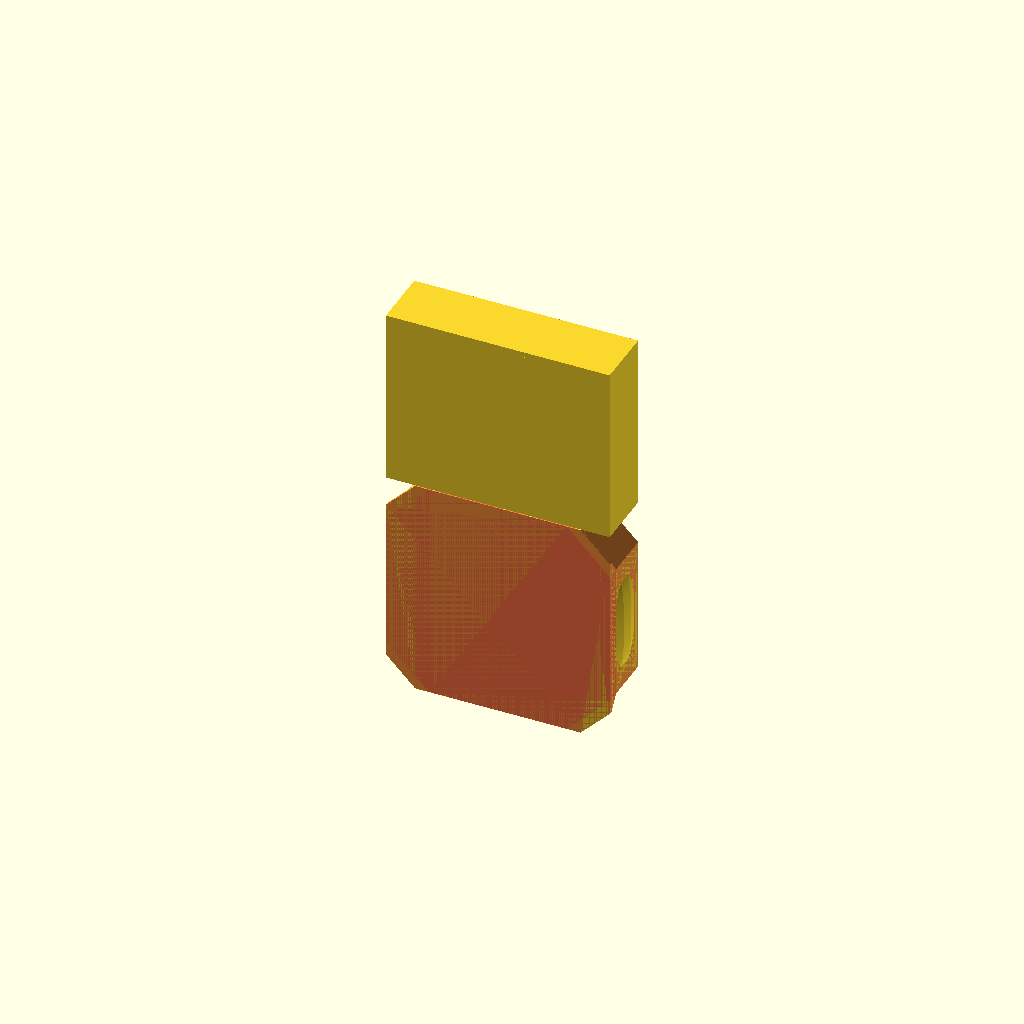
Cell 1: rendered with the file's own defaults.
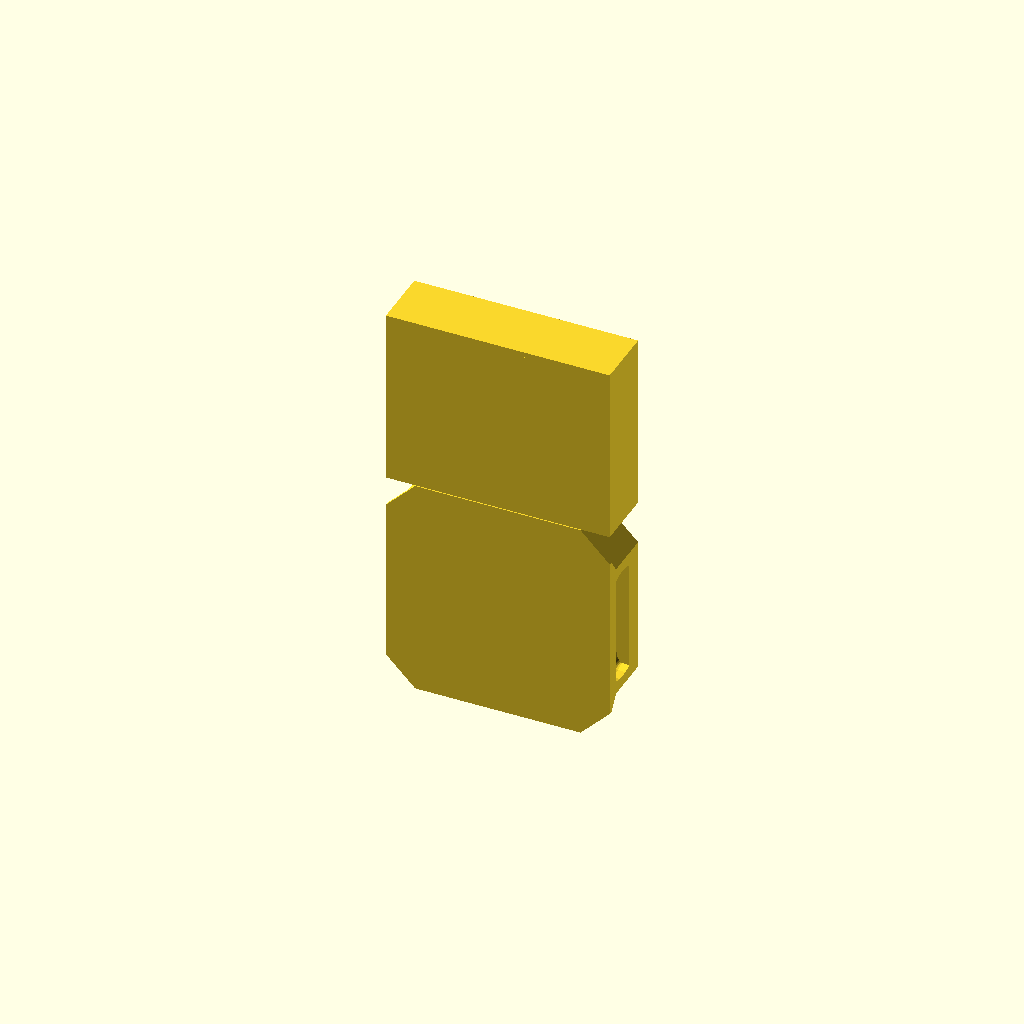
Cell 2: the same model with SNAP_RING_EMBED = false.
All cells are drawn from one camera (rotation 55°, 0°, 25°, orthographic, colour scheme Cornfield), so only the parameter changes between them.
OpenSCAD source file opengrid-parasnap.scad:
///////////////////////////////////////////////////
//
//  Opengrid ParaSnap
//
///////////////////////////////////////////////////

/* [Configuration Parameters] */

// openGrid snap type for connecting to base plates.
SNAP_TYPE = "Full"; // [Lite, Full, Directional]

TOL = 0.1; // Tolerance; general tolerance for fitting parts together
EPS = 0.01; // Epsilon; used for ensuring manifold geometry during boolean operations

// Hides the rest of the file from MakerWorld Parametric Model Maker main parameter view
/* [Hidden] */

/* [Internal Parameters] */

CELL_WIDTH = 28;
SNAP_WIDTH = 25;
SNAP_HEIGHT_FULL = 6.8;
SNAP_HEIGHT_LITE = 3.4;
SNAP_HEIGHT = SNAP_TYPE == "Lite" ? SNAP_HEIGHT_LITE : SNAP_HEIGHT_FULL;
CORNER_CHAMFER = 4.8184; // adjacent edge length for chamfered corners
CORNER_OVERHANG_INSET = 3.2627; // distance from snap edge to edge of chamfer overhang
CORNER_OVERHANG_ROOF_HEIGHT = 0.4; // thickness of the chamfer overhang roof
CORNER_OVERHANG_SLOPE_HEIGHT = 1.1; // height of the chamfer overhang's sloping face
CORNER_OVERHANG_HEIGHT = CORNER_OVERHANG_ROOF_HEIGHT + CORNER_OVERHANG_SLOPE_HEIGHT;
CHAMFERED_EDGE_LENGTH = 6.8142; // length (hypotenuse) of chamfered corner edge
EDGE_LENGTH = 15.1632; // length of N/S/W/E edges after corner chamfer
NUB_THICKNESS = 0.4; // thickness of the snap nubs (thicker = tighter fit)

// For strength (at a sacrifice of printability) the rings can be embedded in the snap body
SNAP_RING_EMBED = true;

SNAP_RING_MAJOR_RADIUS = 6;
SNAP_RING_MINOR_RADIUS = 0.75;
SNAP_RING_SECTION_RADIUS = 0.5;
SNAP_RING_SECTION_SIDES = 8;
SNAP_RING_SECTION_ROTATION = 0;

// Scale factor for snap ring, computed based on embed mode and snap type
SNAP_RING_SCALE_FACTOR = 
  (SNAP_RING_EMBED && SNAP_TYPE == "Lite") ? [1, 1, 2] :           // Embedded Lite: nub height 1.6mm
  (!SNAP_RING_EMBED && SNAP_TYPE == "Lite") ? [1, 1, 1.73183] :    // Insert Lite: nub height 2.0mm
  (SNAP_RING_EMBED && SNAP_TYPE != "Lite") ? [1, 1, 4.5] :         // Embedded Full: 
  [1, 1, 3.5];                                                     // Insert Full: 

SNAP_RING_SEGMENTS = 100;

/* [Helper Functions] */

// Computes the height of a regular polygon cross-section
// For even sides: flat-to-flat = 2 * r * cos(180/n)
// For odd sides: flat-to-vertex = r * (1 + cos(180/n))
function section_height(r, n) = 
  (n % 2 == 0) 
    ? 2 * r * cos(180 / n)      // even: flat-to-flat
    : r * (1 + cos(180 / n));   // odd: flat-to-vertex

// Computes the bounding box of an elliptical torus as [width, depth, height]
function elliptical_torus_bounds(major_radius, minor_radius, section_radius, section_sides, scale_factor = [1, 1, 1]) = 
  [
    2 * (major_radius + section_radius) * scale_factor[0],          // width (X)
    2 * (minor_radius + section_radius) * scale_factor[1],          // depth (Y)
    section_height(section_radius, section_sides) * scale_factor[2] // height (Z)
  ];

/* [Modules] */

// Snap Octagonal Profile - Generates a 2D octagonal profile for the snap body, used in extrusion
//
// Parameters:
//   width - overall width of the octagon
//   chamfer - adjacent (x, y) length of chamfered corner edges

module snap_octagonal_profile(width, chamfer) {
  polygon(
    points = [
      [chamfer, 0],
      [width - chamfer, 0],
      [width, chamfer],
      [width, width - chamfer],
      [width - chamfer, width],
      [chamfer, width],
      [0, width - chamfer],
      [0, chamfer]
    ],
    paths = [[0,1,2,3,4,5,6,7]]
  );
}

// Snap Body - Generates the main octagonal solid body of an openGrid snap
//
// Parameters:
//   type - snap type: "Lite", "Full", or "Directional"

module snap_body(type = SNAP_TYPE) {
  offset = (SNAP_WIDTH - (SNAP_WIDTH)) / 2;

  hull() {
    translate([0, 0, -EPS])
      linear_extrude(height = EPS)
        snap_octagonal_profile(width = SNAP_WIDTH, chamfer = CORNER_CHAMFER);
    translate([offset, offset, -SNAP_HEIGHT])
      linear_extrude(height = EPS)
        snap_octagonal_profile(width = SNAP_WIDTH, chamfer = CORNER_CHAMFER);
  }
}

// Snap Overhang - Generates the chamfered overhang from the corners of an openGrid snap
// Parameters:
//   none

module snap_overhang() {
  // === Overhang Roof ===
  translate([0, 0, CORNER_OVERHANG_SLOPE_HEIGHT])
    linear_extrude(height = CORNER_OVERHANG_ROOF_HEIGHT)
      snap_octagonal_profile(width = SNAP_WIDTH, chamfer = CORNER_OVERHANG_INSET);
  // === Overhang Slope ===
  hull() {
    translate([0, 0, 0])
      linear_extrude(height = EPS)
        snap_octagonal_profile(width = SNAP_WIDTH, chamfer = CORNER_CHAMFER);
    translate([0, 0, CORNER_OVERHANG_SLOPE_HEIGHT])
      linear_extrude(height = EPS)
        snap_octagonal_profile(width = SNAP_WIDTH, chamfer = CORNER_OVERHANG_INSET);
  }
}

// Octagonal Elliptical Torus
// A torus-like shape with:
//   - Elliptical sweep path (cat's eye / squished donut)
//   - Octagonal cross-section with flat face on build plate
//
// Parameters:
//   major_radius - ellipse radius along X axis (the "wide" direction)
//   minor_radius - ellipse radius along Y axis (the "narrow" direction)
//   section_sides - number of sides for the cross-sectional shape (default: 8 for octagon)
//   section_radius - circumradius of the cross-sectional shape
//   section_rotation - rotate the cross-section around the sweep axis (0 = flat on bottom
//   segments - smoothness of the elliptical path

module elliptical_torus(
  major_radius = 30,
  minor_radius = 20,
  section_sides = 8,
  section_radius = 5,
  section_rotation = 0,
  segments = 200,
  scale_factor = [1, 1, 1],
  fill = false
) {
  step = 360 / segments;

  // Debug: echo the bounding box
  _bounds = elliptical_torus_bounds(major_radius, minor_radius, section_radius, 
                                    section_sides, scale_factor = scale_factor);
  echo(str("elliptical_torus bounding box - width (X): ", _bounds[0],
           ", depth (Y): ", _bounds[1], ", height (Z): ", _bounds[2]));

  // Helper module: creates a thin slice of the cross-section polygon
  // positioned at angle 'a' on the ellipse, oriented perpendicular to the path
  module slice(a) {
    // Position on ellipse
    px = major_radius * cos(a);
    py = minor_radius * sin(a);
    
    // Tangent direction (derivative of ellipse parametric form)
    tx = -major_radius * sin(a);
    ty = minor_radius * cos(a);
    
    // Angle of tangent in XY plane
    tangent_angle = atan2(ty, tx);
    
    translate([px, py, 0])
      rotate([0, 0, tangent_angle])
      rotate([0, 90, 0])
      rotate([0, 0, section_rotation + 180/section_sides]) // flat face on bottom
      linear_extrude(height = EPS, center = true)
        circle(r = section_radius, $fn = section_sides);
  }

  scale(scale_factor)
    // Union of hulled pairs of adjacent slices
    if (fill) {
      // Hull all slices together to fill the center
      hull() {
        for (i = [0 : segments - 1]) {
          slice(i * step);
        }
      }
    } else {
      // Hull only adjacent pairs for hollow torus
      union() {
        for (i = [0 : segments - 1]) {
          a1 = i * step;
          a2 = (i + 1) * step;
          hull() {
            slice(a1);
            slice(a2);
          }
        }
      }
    }
}

// Smear - Creates a hull between two copies of the child geometry
// Used for making elongated shapes by "smearing" along the Y axis
// Parameters:
//   y_distance - distance to move the second copy along the Y axis
//   scale_factor - scaling to apply to both copies (default: [1, 1, 1])

module smear(y_distance, scale_factor = [1, 1, 1]) {
  hull() {
    translate([0, 0, 0])
      scale(scale_factor)
        children();
    translate([0, y_distance, 0])
      scale(scale_factor)
        children();
  }
}

// Snap Ring - Generates the octagonal elliptical torus used for snap nubs
// Parameters:
//   none

module snap_ring() {
  elliptical_torus(
    major_radius = SNAP_RING_MAJOR_RADIUS,
    minor_radius = SNAP_RING_MINOR_RADIUS,
    section_sides = SNAP_RING_SECTION_SIDES,
    section_radius = SNAP_RING_SECTION_RADIUS,
    section_rotation = SNAP_RING_SECTION_ROTATION,
    segments = SNAP_RING_SEGMENTS,
    scale_factor = SNAP_RING_SCALE_FACTOR,
    fill = false
  );
}

// Snap Ring Cutter - Generates a cutter shape for creating the snap ring cutouts
// Parameters:
//   none

module snap_ring_cutter() {
  smear(y_distance = -3, scale_factor = [1, 1, 1])
    snap_ring();
}

// Grid Support Tower - Replacement for slicer-generated support tower
// 
// Parameters:
//   length, width, height - outer dimensions of the support tower
//   outer_wall_thickness - perimeter wall thickness (default: 0.4mm, typical nozzle width)
//   grid_spacing - distance between grid lines (default: 2.5mm)
//   inner_wall_thickness - thickness of internal grid lines (default: 0.4mm)
//   interface_thickness - height of denser top interface (default: 0.6mm, ~3 layers)
//   interface_density - spacing for top interface grid (default: 0.8mm)

module grid_support_tower(
    length,
    width,
    height,
    outer_wall_thickness = 0.4,
    grid_spacing = 2.5,
    inner_wall_thickness = 1,
    interface_thickness = 0.6
) {
    // Main body height (excluding interface)
    body_height = max(0, height - interface_thickness);
    
    // Internal dimensions
    inner_length = length - 2 * outer_wall_thickness;
    inner_width = width - 2 * outer_wall_thickness;
    
    union() {
        // === MAIN SUPPORT BODY ===
        if (body_height > 0) {
            // Outer perimeter walls (hollow box)
            difference() {
                cube([length, width, body_height]);
                translate([outer_wall_thickness, outer_wall_thickness, -0.01])
                    cube([inner_length, inner_width, body_height + 0.02]);
            }
            
            // Internal grid - X direction lines
            if (inner_length > 0 && inner_width > 0) {
                translate([outer_wall_thickness, outer_wall_thickness, 0]) {
                    // Lines parallel to X axis
                    for (y = [grid_spacing : grid_spacing : inner_width - inner_wall_thickness]) {
                        translate([0, y - inner_wall_thickness/2, 0])
                            cube([inner_length, inner_wall_thickness, body_height]);
                    }
                    
                    // Lines parallel to Y axis
                    for (x = [grid_spacing : grid_spacing : inner_length - inner_wall_thickness]) {
                        translate([x - inner_wall_thickness/2, 0, 0])
                            cube([inner_wall_thickness, inner_width, body_height]);
                    }
                }
            }
        }
        
        // === TOP INTERFACE LAYER ===
        // Denser grid for better part support at the top
        if (interface_thickness > 0) {
            translate([0, 0, body_height]) {
                // Solid top layer
                cube([length, width, interface_thickness]);
            }
        }
    }
}

/* [Assembly] */

module positioned_rings() {

  ring_bounds = elliptical_torus_bounds(
    major_radius = SNAP_RING_MAJOR_RADIUS,
    minor_radius = SNAP_RING_MINOR_RADIUS,
    section_radius = SNAP_RING_SECTION_RADIUS,
    section_sides = SNAP_RING_SECTION_SIDES,
    scale_factor = SNAP_RING_SCALE_FACTOR
  );

  cutter_inset = ring_bounds[1]/2 - NUB_THICKNESS;
  cutter_nudge_z = -ring_bounds[2]/2 - CORNER_OVERHANG_HEIGHT;

  // Bottom cutter for snap ring
  translate([SNAP_WIDTH/2, cutter_inset, cutter_nudge_z])
    if (SNAP_RING_EMBED) snap_ring(); else snap_ring_cutter();
  // Top cutter for snap ring
  translate([SNAP_WIDTH/2, SNAP_WIDTH - cutter_inset, cutter_nudge_z])
    rotate([0, 0, 180])
      if (SNAP_RING_EMBED) snap_ring(); else snap_ring_cutter();
  // Left cutter for snap ring
  translate([cutter_inset, SNAP_WIDTH/2, cutter_nudge_z])
    rotate([0, 0, -90])
      if (SNAP_RING_EMBED) snap_ring(); else snap_ring_cutter();
  // Right cutter for snap ring
  translate([SNAP_WIDTH - cutter_inset, SNAP_WIDTH/2, cutter_nudge_z])
    rotate([0, 0, 90])
      if (SNAP_RING_EMBED) snap_ring(); else snap_ring_cutter();
}

// ParaSnap - Complete openGrid ParaSnap module
// Parameters:
//   type - snap type: "Lite", "Full", or "Directional"

module para_snap(type = SNAP_TYPE) {
  render()
    union() {
      difference() {
        #union() {
          translate([0, 0, -CORNER_OVERHANG_HEIGHT])
            snap_overhang();
          snap_body(type = SNAP_TYPE);
        }
        if (!SNAP_RING_EMBED) {
          positioned_rings();
        }
      }
      if (SNAP_RING_EMBED) {
        positioned_rings();
      }
    }
}

/* ===[OUTPUT]=== */

translate([0, 0, -SNAP_WIDTH])
  rotate([90, 0, 0])
    para_snap();

translate([0, 0, 0.1])
  rotate([0, 0, 0])
    grid_support_tower(
      length = SNAP_WIDTH,
      width = SNAP_HEIGHT,
      height = 20,
      outer_wall_thickness = 0.5,
      grid_spacing = 2.5,
      inner_wall_thickness = 0.4,
      interface_thickness = 0.6
    );

// Sample snap ring for exporting as separate part
// snap_ring();
Parameter table extracted from the source (name, type, default, range or options):
SNAP_TYPE: string, default "Full", options "Lite", "Full", "Directional"
TOL: number, default 0.1
EPS: number, default 0.01
CELL_WIDTH: number, default 28
SNAP_WIDTH: number, default 25
SNAP_HEIGHT_FULL: number, default 6.8
SNAP_HEIGHT_LITE: number, default 3.4
CORNER_CHAMFER: number, default 4.8184
CORNER_OVERHANG_INSET: number, default 3.2627
CORNER_OVERHANG_ROOF_HEIGHT: number, default 0.4
CORNER_OVERHANG_SLOPE_HEIGHT: number, default 1.1
CHAMFERED_EDGE_LENGTH: number, default 6.8142
EDGE_LENGTH: number, default 15.1632
NUB_THICKNESS: number, default 0.4
SNAP_RING_EMBED: bool, default true
SNAP_RING_MAJOR_RADIUS: number, default 6
SNAP_RING_MINOR_RADIUS: number, default 0.75
SNAP_RING_SECTION_RADIUS: number, default 0.5
SNAP_RING_SECTION_SIDES: number, default 8
SNAP_RING_SECTION_ROTATION: number, default 0
SNAP_RING_SEGMENTS: number, default 100
